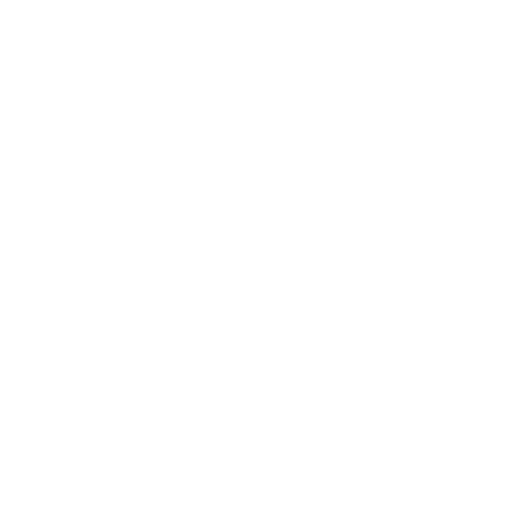
t = 0.00 s
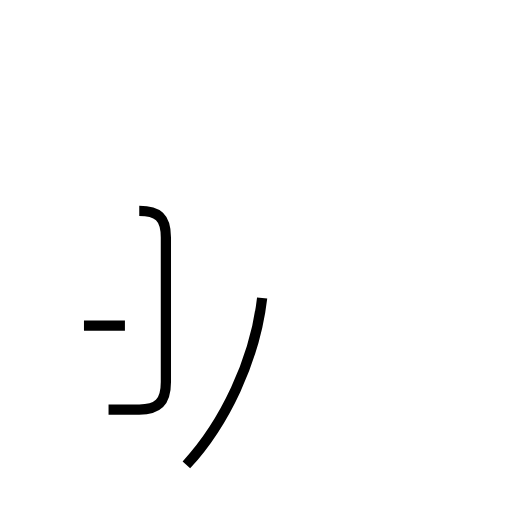
t = 1.44 s
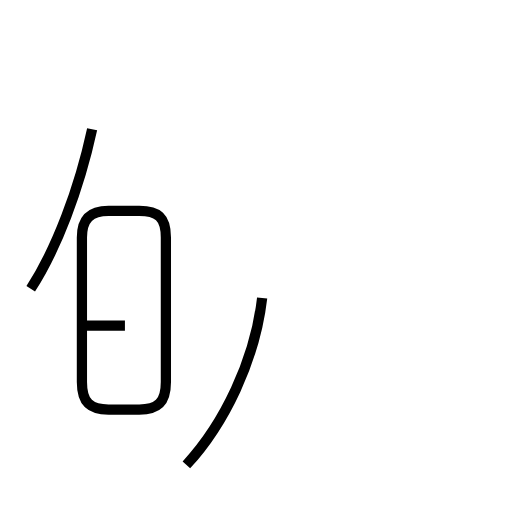
t = 2.71 s
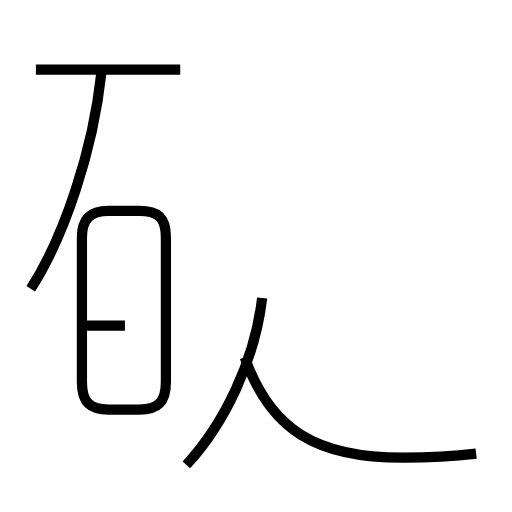
t = 4.12 s
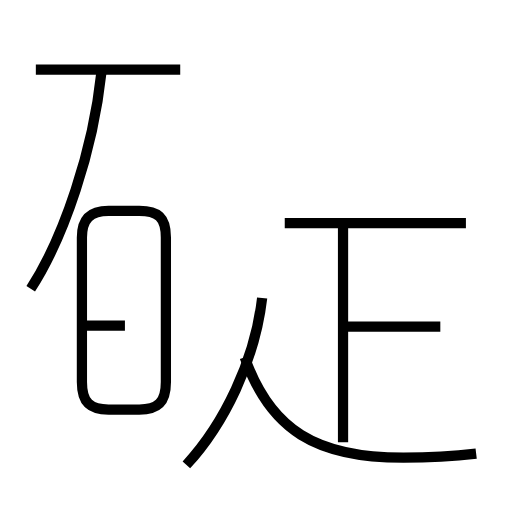
t = 5.57 s
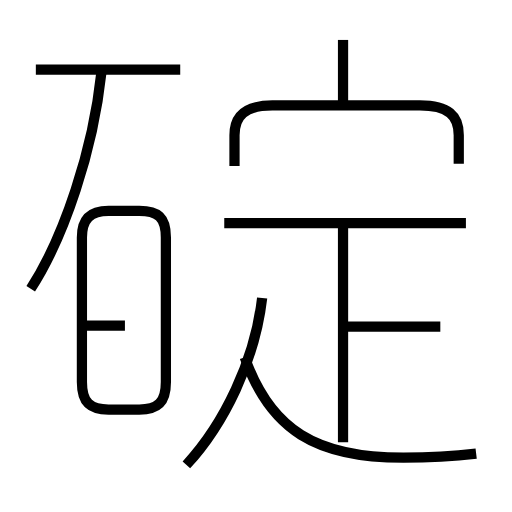
t = 6.86 s

The animated SVG that drew these frames (rendered in a browser with its animation timeline set to each time). Animation: 11 SMIL elements (animate=11); one cycle of 6.86 s.

<?xml version='1.0' encoding='utf-8'?>
<svg viewBox="0.0 -6.0 50.0 50.0" version="1.1" xmlns="http://www.w3.org/2000/svg"><rect x="-1000" y="-1000" width="2000" height="2000" stroke="white" fill="white" /><g style="fill:none;stroke:#000000;stroke-width:1"><path d="M 18.2 1.4 C 21.9 -2.6 24.9 -8.8 25.6 -14.9 " transform="translate(0.0 38.0)" stroke-dasharray="18.177662671777906" stroke-dashoffset="18.177662671777906"><animate attributeName="stroke-dashoffset" from="18.177662671777906" to="0" dur="0.5453298801533372s" begin="0s" fill="freeze" /></path><path d="M 8.2 -12.2 L 12.2 -12.2 " transform="translate(0.0 38.0)" stroke-dasharray="4.0" stroke-dashoffset="4.0"><animate attributeName="stroke-dashoffset" from="4.0" to="0" dur="0.12s" begin="0.5453298801533372s" fill="freeze" /></path><path d="M 10.6 -4.0 L 13.6 -4.0 C 15.4 -4.0 16.2 -4.7 16.2 -6.7 L 16.2 -20.8 C 16.2 -22.8 15.4 -23.4 13.6 -23.4 L 10.6 -23.4 C 8.8 -23.4 8.0 -22.6 8.0 -20.8 L 8.0 -6.7 C 8.0 -4.7 8.8 -4.0 10.6 -4.0 Z " transform="translate(0.0 38.0)" stroke-dasharray="51.48835335627251" stroke-dashoffset="51.48835335627251"><animate attributeName="stroke-dashoffset" from="51.48835335627251" to="0" dur="1.5446506006881753s" begin="0.6653298801533372s" fill="freeze" /></path><path d="M 3.0 -15.8 C 6.3 -20.9 9.1 -29.4 9.9 -36.9 " transform="translate(0.0 38.0)" stroke-dasharray="22.37150283059422" stroke-dashoffset="22.37150283059422"><animate attributeName="stroke-dashoffset" from="22.37150283059422" to="0" dur="0.6711450849178265s" begin="2.209980480841512s" fill="freeze" /></path><path d="M 46.5 0.3 C 44.0 0.6 41.9 0.7 39.4 0.7 C 30.9 0.7 26.4 -2.0 23.9 -9.1 " transform="translate(0.0 38.0)" stroke-dasharray="27.036746128048577" stroke-dashoffset="27.036746128048577"><animate attributeName="stroke-dashoffset" from="27.036746128048577" to="0" dur="0.8111023838414573s" begin="2.881125565759339s" fill="freeze" /></path><path d="M 17.6 -37.2 L 3.5 -37.2 " transform="translate(0.0 38.0)" stroke-dasharray="14.100000000000001" stroke-dashoffset="14.100000000000001"><animate attributeName="stroke-dashoffset" from="14.100000000000001" to="0" dur="0.42300000000000004s" begin="3.692227949600796s" fill="freeze" /></path><path d="M 33.5 -0.8 L 33.5 -22.1 " transform="translate(0.0 38.0)" stroke-dasharray="21.3" stroke-dashoffset="21.3"><animate attributeName="stroke-dashoffset" from="21.3" to="0" dur="0.639s" begin="4.115227949600796s" fill="freeze" /></path><path d="M 43.0 -12.1 L 33.6 -12.1 " transform="translate(0.0 38.0)" stroke-dasharray="9.399999999999999" stroke-dashoffset="9.399999999999999"><animate attributeName="stroke-dashoffset" from="9.399999999999999" to="0" dur="0.282s" begin="4.754227949600796s" fill="freeze" /></path><path d="M 45.5 -22.2 L 21.9 -22.2 " transform="translate(0.0 38.0)" stroke-dasharray="23.6" stroke-dashoffset="23.6"><animate attributeName="stroke-dashoffset" from="23.6" to="0" dur="0.708s" begin="5.0362279496007964s" fill="freeze" /></path><path d="M 44.8 -28.0 L 44.8 -30.8 C 44.8 -32.7 43.8 -33.7 41.0 -33.7 L 26.6 -33.7 C 23.9 -33.7 22.9 -32.7 22.9 -30.8 L 22.9 -27.8 " transform="translate(0.0 38.0)" stroke-dasharray="31.1183533650567" stroke-dashoffset="31.1183533650567"><animate attributeName="stroke-dashoffset" from="31.1183533650567" to="0" dur="0.933550600951701s" begin="5.744227949600797s" fill="freeze" /></path><path d="M 33.5 -33.9 L 33.5 -40.1" transform="translate(0.0 38.0)" stroke-dasharray="6.200000000000003" stroke-dashoffset="6.200000000000003"><animate attributeName="stroke-dashoffset" from="6.200000000000003" to="0" dur="0.18600000000000008s" begin="6.677778550552498s" fill="freeze" /></path></g></svg>
